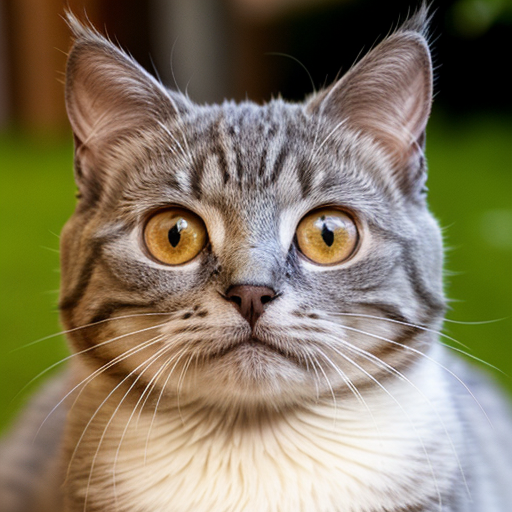
Generation parameters embedded in this image by AUTOMATIC1111 Stable Diffusion web UI or a fork of it (Forge, ...) (PNG 'parameters' text chunk):
chat
Steps: 20, Sampler: Euler a, Schedule type: Automatic, CFG scale: 7.0, Seed: 1848532156, Size: 512x512, Model hash: f47e942ad4, Model: realisticVisionV60B1_v51HyperVAE, Version: v1.10.1